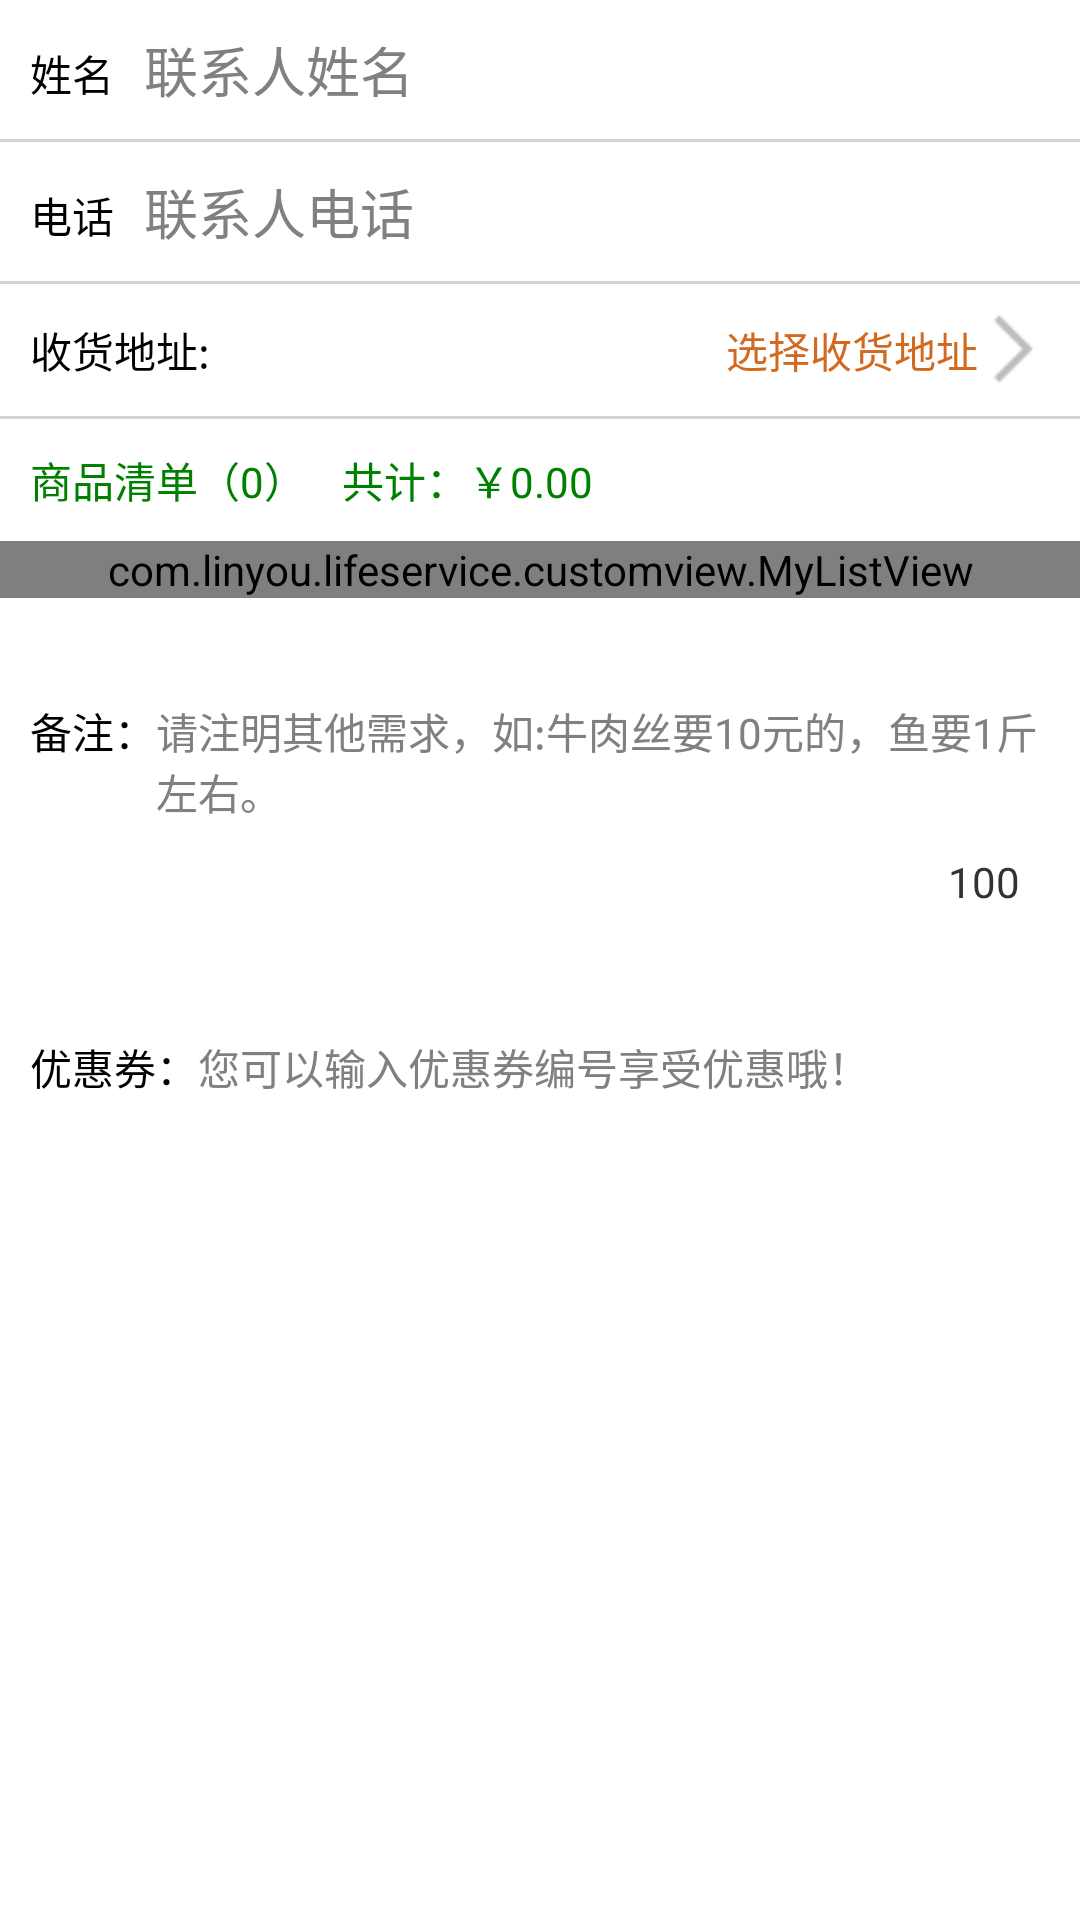

Layout XML and referenced resources for this Android screen:
<!-- AndroidManifest.xml: activity theme android:Theme.Light.NoTitleBar -->
<!-- res/layout/activity_confirm.xml -->
<?xml version="1.0" encoding="utf-8"?>
<ScrollView xmlns:android="http://schemas.android.com/apk/res/android"
    android:layout_width="match_parent"
    android:layout_height="match_parent">
    
    <LinearLayout
        android:layout_width="match_parent"
        android:layout_height="wrap_content"
        android:orientation="vertical">
        
        <LinearLayout
            android:layout_width="match_parent"
            android:layout_height="wrap_content"
            android:background="@android:color/white"
            android:orientation="horizontal"
            android:padding="10dp"
            android:paddingLeft="16dp">

            <TextView
                android:layout_width="wrap_content"
                android:layout_height="wrap_content"
                android:text="姓名"
                android:textColor="@color/black"
                android:textSize="14sp" />
            
            <LinearLayout
                android:layout_width="0px"
                android:layout_height="0px"
                android:focusable="true"
                android:focusableInTouchMode="true" />

            <EditText
                android:id="@+id/editName"
                android:layout_width="match_parent"
                android:layout_height="wrap_content"
                android:layout_marginLeft="10dp"
                android:background="@android:color/white"
                android:enabled="false"
                android:hint="联系人姓名"
                android:textColor="@color/chocolate" />
        </LinearLayout>

        <include layout="@layout/divider_gray" />

        <LinearLayout
            android:layout_width="match_parent"
            android:layout_height="wrap_content"
            android:background="@android:color/white"
            android:orientation="horizontal"
            android:padding="10dp"
            android:paddingLeft="16dp">

            <TextView
                android:layout_width="wrap_content"
                android:layout_height="wrap_content"
                android:text="电话"
                android:textColor="@color/black"
                android:textSize="14sp" />

            <EditText
                android:id="@+id/editPhone"
                android:layout_width="match_parent"
                android:layout_height="wrap_content"
                android:layout_marginLeft="10dp"
                android:background="@android:color/white"
                android:enabled="false"
                android:hint="联系人电话"
                android:inputType="phone"
                android:maxLength="11"
                android:textColor="@color/chocolate" />
        </LinearLayout>

        <include layout="@layout/divider_gray" />

        <LinearLayout
            android:id="@+id/linearAddr"
            android:layout_width="match_parent"
            android:layout_height="wrap_content"
            android:background="@android:color/white"
            android:gravity="center_vertical"
            android:orientation="horizontal"
            android:padding="10dp"
            android:paddingLeft="16dp">

            <TextView
                android:layout_width="wrap_content"
                android:layout_height="wrap_content"
                android:text="收货地址:"
                android:textColor="@color/black"
                android:textSize="14sp" />

            <TextView
                android:id="@+id/textAddr"
                android:layout_width="0dp"
                android:layout_height="wrap_content"
                android:layout_marginLeft="10dp"
                android:layout_weight="1"
                android:background="@android:color/white"
                android:gravity="right"
                android:singleLine="true"
                android:text="选择收货地址"
                android:textColor="@color/chocolate"
                android:textSize="14sp" />

            <ImageView
                android:layout_width="24dp"
                android:layout_height="24dp"
                android:src="@drawable/arrow_right" />
        </LinearLayout>

        <include layout="@layout/divider_gray" />
        
        <LinearLayout
            android:id="@+id/linearPayType"
            android:layout_width="match_parent"
            android:layout_height="wrap_content"
            android:background="@android:color/white"
            android:gravity="center_vertical"
            android:orientation="horizontal"
            android:padding="10dp"
            android:paddingLeft="16dp"
            android:visibility="gone">

            <TextView
                android:layout_width="wrap_content"
                android:layout_height="wrap_content"
                android:text="支付方式:"
                android:textColor="@color/black"
                android:textSize="14sp" />

            <TextView
                android:id="@+id/textPayType"
                android:layout_width="0dp"
                android:layout_height="wrap_content"
                android:layout_marginLeft="10dp"
                android:layout_weight="1"
                android:background="@android:color/white"
                android:gravity="right"
                android:singleLine="true"
                android:text="现金支付"
                android:textColor="@color/chocolate"
                android:textSize="14sp" />

            <ImageView
                android:layout_width="24dp"
                android:layout_height="24dp"
                android:src="@drawable/arrow_right" />
        </LinearLayout>

        <LinearLayout
            android:layout_width="match_parent"
            android:layout_height="wrap_content"
            android:padding="10dp">

            <TextView
                android:id="@+id/textGoodsCount"
                android:layout_width="wrap_content"
                android:layout_height="wrap_content"
                android:text="商品清单（0）"
                android:textColor="@color/green"
                android:textSize="14sp" />

            <TextView
                android:id="@+id/textCost"
                android:layout_width="wrap_content"
                android:layout_height="wrap_content"
                android:layout_marginLeft="12dp"
                android:text="共计：￥0.00"
                android:textColor="@color/green"
                android:textSize="14sp" />
        </LinearLayout>

        <com.linyou.lifeservice.customview.MyListView
            android:id="@+id/listGoods"
            android:layout_width="match_parent"
            android:layout_height="wrap_content"
            android:background="@color/white"
            android:divider="@color/lightgrey"
            android:dividerHeight="1dp" />

        <LinearLayout
            android:layout_width="match_parent"
            android:layout_height="100dp"
            android:layout_marginTop="24dp"
            android:background="@color/white"
            android:orientation="horizontal"
            android:padding="10dp">

            <TextView
                android:layout_width="wrap_content"
                android:layout_height="wrap_content"
                android:text="备注："
                android:textColor="@color/black"
                android:textSize="14sp" />

            <FrameLayout
                android:layout_width="match_parent"
                android:layout_height="match_parent">

                <EditText
                    android:id="@+id/editRemark"
                    android:layout_width="match_parent"
                    android:layout_height="match_parent"
                    android:background="@color/white"
                    android:gravity="left|top"
                    android:hint="请注明其他需求，如:牛肉丝要10元的，鱼要1斤左右。"
                    android:maxLength="100"
                    android:textSize="14sp" />
                

                <TextView
                    android:id="@+id/textCount"
                    android:layout_width="wrap_content"
                    android:layout_height="wrap_content"
                    android:layout_gravity="bottom|right"
                    android:layout_margin="10dp"
                    android:text="100" />
            </FrameLayout>
        </LinearLayout>

        <LinearLayout
            android:layout_width="match_parent"
            android:layout_height="wrap_content"
            android:layout_marginTop="12dp"
            android:background="@color/white"
            android:gravity="center_vertical"
            android:orientation="horizontal"
            android:padding="10dp">

            <TextView
                android:layout_width="wrap_content"
                android:layout_height="wrap_content"
                android:text="优惠券："
                android:textColor="@color/black" />

            <EditText
                android:id="@+id/editDiscoutCode"
                android:layout_width="match_parent"
                android:layout_height="match_parent"
                android:background="@color/white"
                android:gravity="left|top"
                android:hint="您可以输入优惠券编号享受优惠哦！"
                android:maxLength="11"
                android:singleLine="true"
                android:textSize="14sp" />
        </LinearLayout>

        <Button
            android:id="@+id/buttonSubmit"
            android:layout_width="match_parent"
            android:layout_height="wrap_content"
            android:layout_margin="12dp"
            android:background="@drawable/button_green_selector"
            android:text="提交"
            android:textColor="@color/white" />
    </LinearLayout>

</ScrollView>
<!-- res/layout/divider_gray.xml (included above) -->
<?xml version="1.0" encoding="utf-8"?>
<LinearLayout xmlns:android="http://schemas.android.com/apk/res/android"
    android:layout_width="match_parent"
    android:layout_height="1dp"
    android:background="@color/lightgrey"
    android:orientation="vertical" >

</LinearLayout>
<!-- resources referenced by this layout -->
<resources>
  <color name="black">#000000</color>
  <color name="chocolate">#d2691e</color>
  <color name="green">#008000</color>
  <color name="lightgrey">#d3d3d3</color>
  <color name="white">#ffffff</color>
  <!-- drawable arrow_right: png bitmap (drawable-hdpi, 1245 bytes) -->
</resources>
